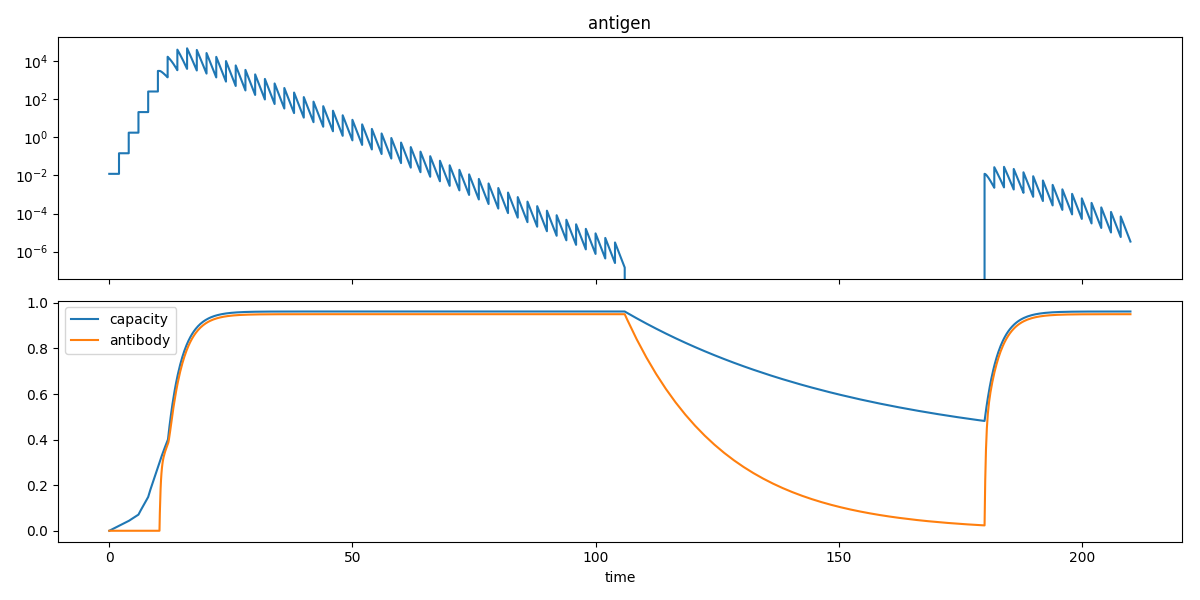

The data file committed next to this chart (first rows):
0, 0.012, 0, 0, 
0.08333, 0.012, 0.0009251, 0, 
0.4583, 0.012, 0.005065, 0, 
2, 0.012, 0.02169, 0, 
2, 0.144, 0.02169, 0, 
2.083, 0.144, 0.0226, 0, 
2.458, 0.144, 0.02668, 0, 
4, 0.144, 0.04303, 0, 
4, 1.728, 0.04303, 0, 
4.083, 1.728, 0.04422, 0, 
4.458, 1.728, 0.04954, 0, 
6, 1.728, 0.07083, 0, 
6, 20.74, 0.07083, 0, 
6.083, 20.74, 0.07424, 0, 
6.458, 20.74, 0.08936, 0, 
8, 20.74, 0.1482, 0, 
8, 248.8, 0.1482, 0, 
8.083, 248.8, 0.1542, 0, 
8.458, 248.8, 0.1806, 0, 
10, 248.8, 0.2792, 0, 
10, 2986, 0.2792, 0, 
10.08, 2986, 0.2846, 0, 
10.16, 2986, 0.2895, 0, 
10.23, 2986, 0.2938, 0, 
10.29, 2986, 0.2976, 0, 
10.3, 2986, 0.2983, 0, 
10.31, 2986, 0.299, 0, 
10.32, 2986, 0.2995, 0, 
10.32, 2986, 0.2997, 0, 
10.32, 2986, 0.3, 0, 
10.32, 2986, 0.3, 0, 
10.32, 2986, 0.3, 0.0006792, 
10.32, 2986, 0.3001, 0.001425, 
10.33, 2986, 0.3002, 0.004758, 
10.34, 2985, 0.301, 0.01932, 
10.4, 2972, 0.3046, 0.07684, 
10.47, 2933, 0.3094, 0.1368, 
10.55, 2873, 0.3143, 0.1842, 
10.64, 2794, 0.3195, 0.222, 
10.73, 2699, 0.3251, 0.2519, 
10.83, 2589, 0.331, 0.2757, 
10.94, 2466, 0.3373, 0.2948, 
11.05, 2333, 0.3441, 0.3105, 
11.18, 2189, 0.3513, 0.3237, 
11.31, 2036, 0.3592, 0.3355, 
11.47, 1874, 0.3677, 0.3465, 
11.64, 1704, 0.377, 0.3573, 
11.83, 1525, 0.3873, 0.3685, 
12, 1375, 0.3964, 0.3781, 
12, 16504, 0.3964, 0.3781, 
12.02, 16339, 0.3973, 0.379, 
12.03, 16191, 0.3981, 0.3798, 
12.05, 16059, 0.3988, 0.3806, 
12.06, 15941, 0.3994, 0.3812, 
12.06, 15913, 0.3996, 0.3814, 
12.06, 15885, 0.3997, 0.3815, 
12.07, 15859, 0.3999, 0.3817, 
12.07, 15844, 0.4, 0.3818, 
12.07, 15822, 0.4004, 0.3819, 
12.07, 15797, 0.4009, 0.382, 
12.08, 15685, 0.4032, 0.3827, 
... 782 more rows
